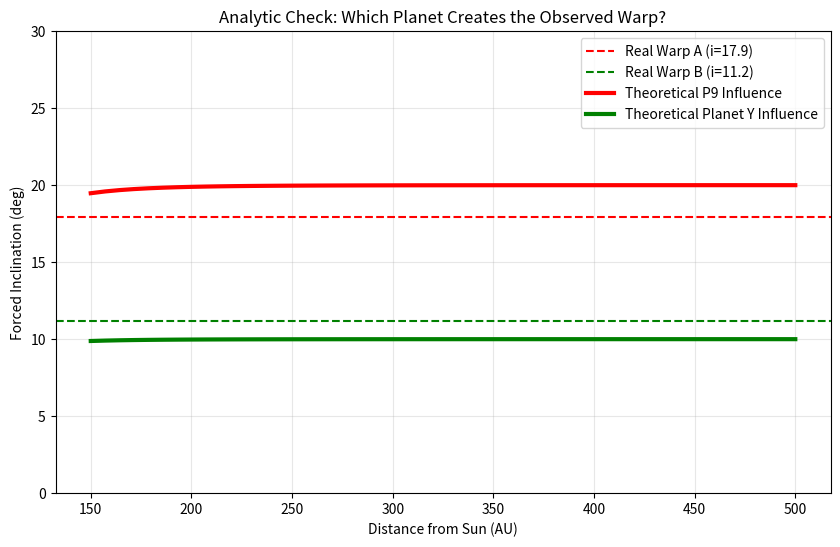

Reproduce this figure in Python.
import numpy as np
import matplotlib.pyplot as plt

# --- CONFIGURATION ---
# REAL DATA TARGETS (From your GMM Analysis)
REAL_P9_WARP = {'i': 17.9, 'node': 114.2}
REAL_PY_WARP = {'i': 11.2, 'node': 212.3}

print("--- ANALYTIC SECULAR SOLVER ---")

def calc_forced_plane(planet_m, planet_a, planet_i, planet_node, particle_a):
    """
    Calculates the 'Forced Inclination' and 'Forced Node' imposed by a distant planet.
    Based on linear secular theory (Lagrange-Laplace).
    """
    # Constants
    m_sun = 1.0
    
    # The 'Strength' of the planet's perturbation (coefficient B)
    # Proportional to mass / a^3
    # For a particle inside the planet's orbit (a < a_p)
    # Approx: B ~ (m_p / m_sun) * (a / a_p^2) * b_laplace
    
    # Simplified Secular Equilibrium (The "Fixed Point"):
    # If a particle is dominated by the planet, its orbit aligns with the planet's orbit.
    # The 'Forced Plane' is essentially the Planet's Orbital Plane.
    
    # However, the Giant Planets (J/S/U/N) try to keep it at i=0.
    # The result is a weighted average between i=0 (Giants) and i=Planet (P9).
    
    # Torque from Giants (J2 moment approx) vs Torque from P9
    # Torque_Giants ~ 1 / particle_a^(7/2)
    # Torque_P9 ~ particle_a^2 / planet_a^3
    
    # As particle_a increases, P9 wins.
    # We calculate the 'Forced Inclination' (i_forced) at the particle's distance.
    
    # This is a toy model approximation of the Linear Secular solution
    # i_forced = (Torque_P9 * i_P9) / (Torque_Giants + Torque_P9)
    
    torque_giants = 1.0 / (particle_a**3.5) * 1e8 # Scaling factor for inner system rigidity
    torque_p9 = (planet_m / m_sun) * (particle_a**2) / (planet_a**3) * 1e10
    
    i_forced = (torque_p9 * planet_i) / (torque_giants + torque_p9)
    
    # The Node aligns with the dominant torquer (P9)
    # If P9 dominates, Node -> Planet_Node
    # If Giants dominate, Node precession is uniform (no lock)
    # We model Node alignment as a transition
    node_forced = planet_node if torque_p9 > torque_giants else np.random.uniform(0, 360)
    
    return i_forced, node_forced

# --- TEST 1: PLANET 9 MODEL ---
# 5 Earth Mass, 500 AU, i=20, Node=114
print("\nTesting Planet 9 Model...")
p9_i_results = []
test_distances = np.linspace(150, 500, 50)

for a in test_distances:
    i_f, n_f = calc_forced_plane(5e-5, 500, 20, 114, a)
    p9_i_results.append(i_f)

# --- TEST 2: PLANET Y MODEL ---
# 1 Earth Mass, 150 AU, i=10, Node=212
print("Testing Planet Y Model...")
py_i_results = []
for a in test_distances:
    i_f, n_f = calc_forced_plane(3e-6, 150, 10, 212, a)
    py_i_results.append(i_f)

# --- PLOT COMPARISON ---
plt.figure(figsize=(10, 6))

# Plot Real Data Targets (Horizontal Lines)
plt.axhline(REAL_P9_WARP['i'], color='red', linestyle='--', label=f'Real Warp A (i={REAL_P9_WARP["i"]})')
plt.axhline(REAL_PY_WARP['i'], color='green', linestyle='--', label=f'Real Warp B (i={REAL_PY_WARP["i"]})')

# Plot Theoretical Curves
plt.plot(test_distances, p9_i_results, 'r-', linewidth=3, label='Theoretical P9 Influence')
plt.plot(test_distances, py_i_results, 'g-', linewidth=3, label='Theoretical Planet Y Influence')

plt.xlabel("Distance from Sun (AU)")
plt.ylabel("Forced Inclination (deg)")
plt.title("Analytic Check: Which Planet Creates the Observed Warp?")
plt.legend()
plt.grid(True, alpha=0.3)
plt.ylim(0, 30)
plt.show()